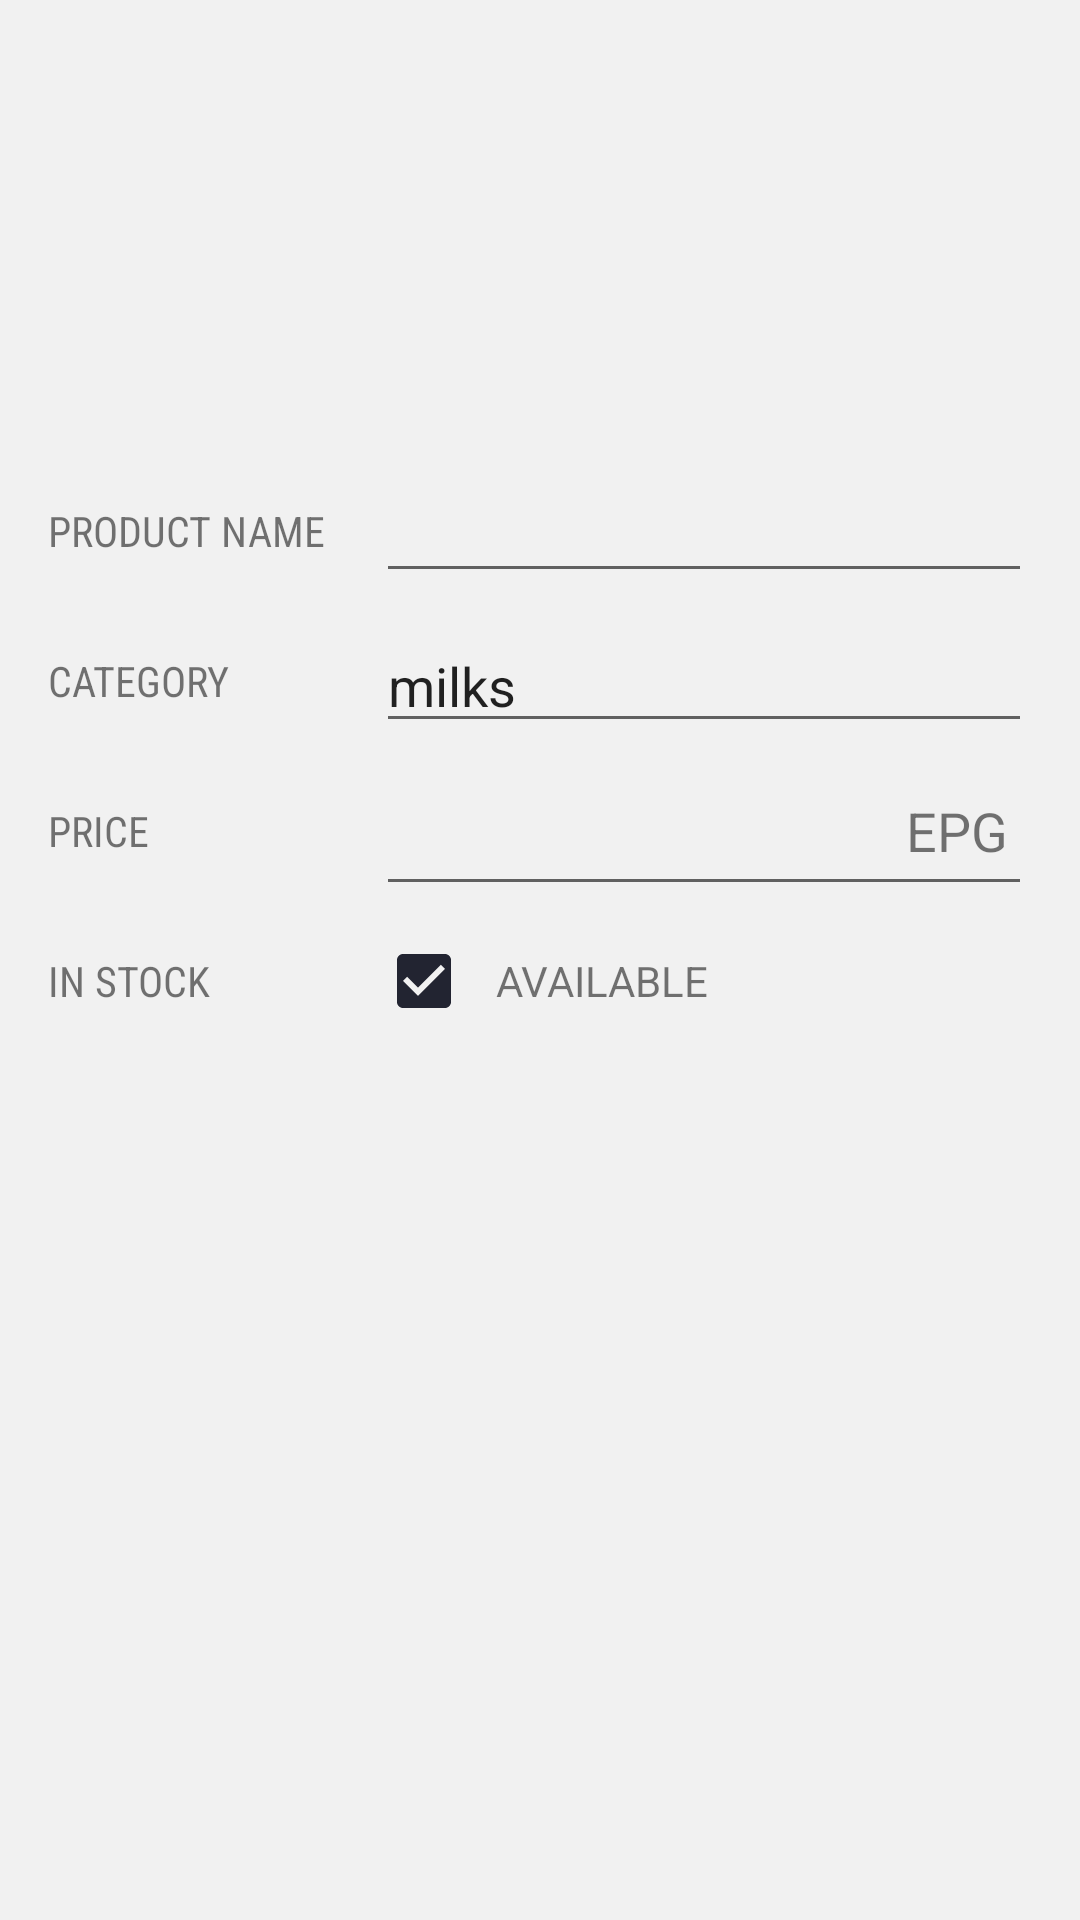

Android layout source for this screen:
<!-- AndroidManifest.xml: application theme AppTheme -->
<!-- res/layout/activity_edit_product.xml -->
<?xml version="1.0" encoding="utf-8"?>
<LinearLayout xmlns:android="http://schemas.android.com/apk/res/android"
    xmlns:app="http://schemas.android.com/apk/res-auto"
    xmlns:tools="http://schemas.android.com/tools"
    android:layout_width="match_parent"
    android:layout_height="match_parent"
    android:orientation="vertical"
    android:padding="16dp"
    tools:context=".EditProduct">

    <ImageButton
        android:layout_width="120dp"
        android:layout_height="120dp"
        android:layout_gravity="center_horizontal"
        android:layout_marginBottom="16dp"
        android:background="@color/transparentColor"
        android:scaleType="centerCrop"
        android:src="@drawable/product_default_image" />

    <LinearLayout
        android:layout_width="match_parent"
        android:layout_height="50dp"
        android:gravity="center_vertical"
        android:orientation="horizontal">

        <TextView
            android:layout_width="0dp"
            android:layout_height="wrap_content"
            android:layout_weight="1"
            android:fontFamily="sans-serif-condensed"
            android:paddingRight="16dp"
            android:text="@string/product_name"
            android:textAllCaps="true" />

        <EditText
            android:id="@+id/product_name_text_edit"
            android:layout_width="0dp"
            android:layout_height="wrap_content"
            android:layout_weight="2"
            android:inputType="text"
            android:nextFocusDown="@id/category_spinner"
            tools:text="Milk" />

    </LinearLayout>

    <LinearLayout
        android:layout_width="match_parent"
        android:layout_height="50dp"
        android:gravity="center_vertical"
        android:orientation="horizontal">

        <TextView
            android:layout_width="0dp"
            android:layout_height="wrap_content"
            android:layout_weight="1"
            android:fontFamily="sans-serif-condensed"
            android:paddingRight="16dp"
            android:text="@string/category"
            android:textAllCaps="true" />

        <EditText
            android:id="@+id/product_category_text_edit"
            android:layout_width="0dp"
            android:layout_height="wrap_content"
            android:layout_weight="2"
            android:inputType="text"
            android:nextFocusDown="@id/product_price_edit_text"
            android:text="milks" />

        <Spinner
            android:id="@+id/category_spinner"
            android:layout_width="0dp"
            android:layout_height="40dp"
            android:layout_weight="2"
            android:nextFocusDown="@id/product_price_text_edit"
            android:visibility="gone"/>

    </LinearLayout>

    <LinearLayout
        android:layout_width="match_parent"
        android:layout_height="50dp"
        android:gravity="center_vertical"
        android:orientation="horizontal">

        <TextView
            android:layout_width="0dp"
            android:layout_height="wrap_content"
            android:layout_weight="1"
            android:fontFamily="sans-serif-condensed"
            android:paddingRight="16dp"
            android:text="@string/price"
            android:textAllCaps="true" />

        <RelativeLayout
            android:layout_width="0dp"
            android:layout_height="wrap_content"
            android:layout_weight="2">

            <EditText
                android:id="@+id/product_price_text_edit"
                android:layout_width="match_parent"
                android:layout_height="match_parent"
                android:inputType="numberDecimal"
                android:paddingRight="50dp"
                tools:text="9.5" />

            <TextView
                android:layout_width="wrap_content"
                android:layout_height="match_parent"
                android:layout_alignParentRight="true"
                android:layout_marginRight="8dp"
                android:gravity="center_vertical"
                android:text="EPG"
                android:textSize="18sp" />
        </RelativeLayout>

    </LinearLayout>

    <LinearLayout
        android:layout_width="match_parent"
        android:layout_height="50dp"
        android:gravity="center_vertical"
        android:orientation="horizontal">

        <TextView
            android:layout_width="0dp"
            android:layout_height="wrap_content"
            android:layout_weight="1"
            android:fontFamily="sans-serif-condensed"
            android:paddingRight="16dp"
            android:text="@string/in_stock"
            android:textAllCaps="true" />

        <LinearLayout
            android:layout_width="0dp"
            android:layout_weight="2"
            android:orientation="horizontal"
            android:gravity="center_vertical"
            android:layout_height="match_parent">

            <CheckBox
                android:id="@+id/product_in_stock_check_box_edit"
                android:layout_width="wrap_content"
                android:layout_height="wrap_content"
                android:checked="true"
                android:layout_marginRight="8dp"/>

            <TextView
                android:id="@+id/product_in_stock_text_view_edit"
                android:layout_width="match_parent"
                android:layout_height="wrap_content"
                android:text="@string/available"/>

        </LinearLayout>



    </LinearLayout>

</LinearLayout>
<!-- resources referenced by this layout -->
<resources>
  <color name="transparentColor">#00FFFFFF</color>
  <string name="available">AVAILABLE</string>
  <string name="category">Category</string>
  <string name="in_stock">In Stock</string>
  <string name="price">Price</string>
  <string name="product_name">Product Name</string>
  <style name="AppTheme" parent="Theme.AppCompat.Light.DarkActionBar">
          
          <item name="colorPrimary">@color/colorPrimary</item>
          <item name="colorPrimaryDark">@color/colorPrimaryDark</item>
          <item name="colorAccent">@color/colorAccent</item>
          <item name="android:colorBackground">@color/colorBackground</item>
      </style>
  <color name="colorPrimary">#1E458F</color>
  <color name="colorPrimaryDark">#183977</color>
  <color name="colorAccent">#222431</color>
  <color name="colorBackground">#F1F1F1</color>
</resources>
